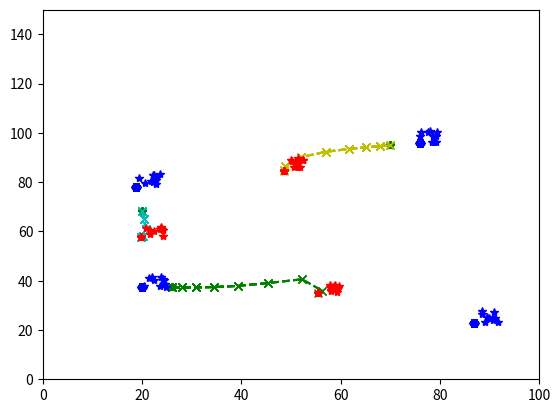

Write Python code to recreate this figure.
import numpy as np
import time
from scipy.linalg import null_space
from numpy import linalg as LA
import matplotlib as mpl
import matplotlib.pyplot as plt

from scipy.sparse import csc_matrix
from scipy.sparse.linalg import gmres

def calculate_Phi(x):
    value = 1/(x*x+1)
    return value

def calculate_D_Phi(x):
    value = -2*x/pow((x*x+1), 2)
    return value

def calculate_DD_Phi(x):
    value = (6*x*x-2)/pow((x*x+1), 3)
    return value

def calculate_f(z, y):
    sum = 0
    for k in range(0, len(z)):
        for n in range(0, len(y)):
            sum += calculate_Phi(LA.norm(z[k]-y[n]))
    value = sum
    return value

def calculate_F(z, y):
    sum = 0
    F_value = np.zeros((len(z), 2))
    for k in range(0, len(z)):
        for n in range(0, len(y)):
            sum += calculate_D_Phi(LA.norm(z[k]-y[n])) * \
                (1/LA.norm(z[k]-y[n]))*(z[k]-y[n])
        F_value[k] = sum
        sum = 0
    F_value = np.reshape(F_value, 2*len(z))
    return F_value

def calculate_Jacobi(z, y):
    part1 = np.zeros((1, 2))
    part2 = 0
    Df = np.zeros((2*len(z), 2*len(z)))
    for k in range(0, len(z)):
        for n in range(0, len(y)):
            distance = LA.norm(z[k]-y[n])
            D_Phi = calculate_D_Phi(distance)
            DD_Phi = calculate_DD_Phi(distance)
            part1 += (DD_Phi-(D_Phi/distance)) * \
                (1./pow(distance, 2))*(z[k]-y[n])*(z[k]-y[n]) + D_Phi/distance
            part2 += (DD_Phi-(D_Phi/distance)) * \
                (1./pow(distance, 2))*(z[k, 0]-y[n, 0])*(z[k, 1]-y[n, 1])
        Df[2*k, 2*k] = part1[0, 0]
        Df[2*k, 2*k+1] = part2
        Df[2*k+1, 2*k] = part2
        Df[2*k+1, 2*k+1] = part1[0, 1]
        part1 = np.zeros((1, 2))
        part2 = 0
    return Df

def Newton(x, y, tol):
    lst=[]
    k = 0
    F = calculate_F(x, y)
    k_max = 20
    alpha_min = 0.01
    while (LA.norm(F) > tol) & (k<=k_max):
        k += 1
        DF = calculate_Jacobi(x, y)
        dk = np.linalg.solve(DF, -F)
        #x0 = np.reshape(x, 2*len(x))
        #dk,exitCode = gmres(DF, -F, x0, tol)
        dk = np.reshape(dk, (len(x), 2))
        alpha = 1
        while (LA.norm(calculate_F(x+alpha*dk, y)) >= LA.norm(calculate_F(x, y))) & (alpha>alpha_min):
        #while (calculate_f(x+alpha*dk, y) <= calculate_f(x, y)) & (alpha>alpha_min):
            alpha = 0.5 * alpha
        x = x + alpha * dk
        F = calculate_F(x, y)
        print("k =",k,"\t alpha",alpha,"\t f(x_k)=",calculate_f(x, y),"\t |Df(x_k|",LA.norm(F))
        lst.append(x)
    return lst

# Empfängerpositionen 
y = 100*np.array([[0.76, 0.96],
             [0.2, 0.374],
             [0.187, 0.782],
             [0.87, 0.23]])
   
plt.figure()
plt.axis([0, 100, 0, 150])
#Sender
plt.plot(y[:, 0:1], y[:, 1:2], 'bH')
plt.pause(0.4)

input()

# Startwert Sender
z0 = 100*np.array([[0.7, 0.95],
             [0.26, 0.373],
             [0.2, 0.681]])

zfinal = Newton(z0, y, 1e-7)

print(zfinal[-1])

iterations = len(zfinal)
Weg1 = np.zeros((iterations+1,2))
Weg2 = np.zeros((iterations+1,2))
Weg3 = np.zeros((iterations+1,2))
Weg4 = np.zeros((iterations+1,2))
Weg1[0,:]= z0[0,:]
Weg2[0,:]= z0[1,:]
Weg3[0,:]= z0[2,:]
for i in range (1,iterations+1):
    Weg1[i,:] = zfinal[i-1][0,:]
    Weg2[i,:] = zfinal[i-1][1,:]
    Weg3[i,:] = zfinal[i-1][2,:]

#Startposition
plt.axis([0, 100, 0, 150])
plt.plot(y[:, 0:1], y[:, 1:2], 'bH')
plt.plot(z0[:, 0:1], z0[:, 1:2], 'gx')
plt.plot(Weg1[0,0], Weg1[0,1], 'yx--', Weg2[0,0], Weg2[0,1], 'gx--',
         Weg3[0,0], Weg3[0,1],'cx--')
plt.pause(0.4)

input()

for i in range (1,iterations+1):
    plt.axis([0, 100, 0, 150])
    plt.plot(y[:, 0:1], y[:, 1:2], 'bH')
    plt.plot(z0[:, 0:1], z0[:, 1:2], 'g*')
    plt.plot(Weg1[0:i,0], Weg1[0:i,1], 'yx--', Weg2[0:i,0], Weg2[0:i,1], 'gx--',
             Weg3[0:i,0], Weg3[0:i,1],'cx--')
    plt.pause(0.4)

input()
    
#Zufällige Störungen
iterations = 10
for i in range (0,iterations):
    print("\n")
    print("Zufällige Empfänger, Iteration ",i+1," von ",iterations)
    deltay = 5 * np.random.rand(len(y),2)
    y_hut = y + deltay
    zfinal_hut = Newton(zfinal[-1], y_hut, 1e-7)
    print(zfinal_hut[-1])    
    plt.axis([0, 100, 0, 150])
    plt.plot(y[:, 0:1], y[:, 1:2], 'bH')
    plt.plot(y_hut[:, 0:1], y_hut[:, 1:2], 'b*')
    plt.plot(zfinal_hut[-1][:, 0:1], zfinal_hut[-1][:, 1:2], 'r*')
    plt.plot(zfinal[-1][:, 0:1], zfinal[-1][:, 1:2], 'r*')
    plt.pause(0.4)


input()


